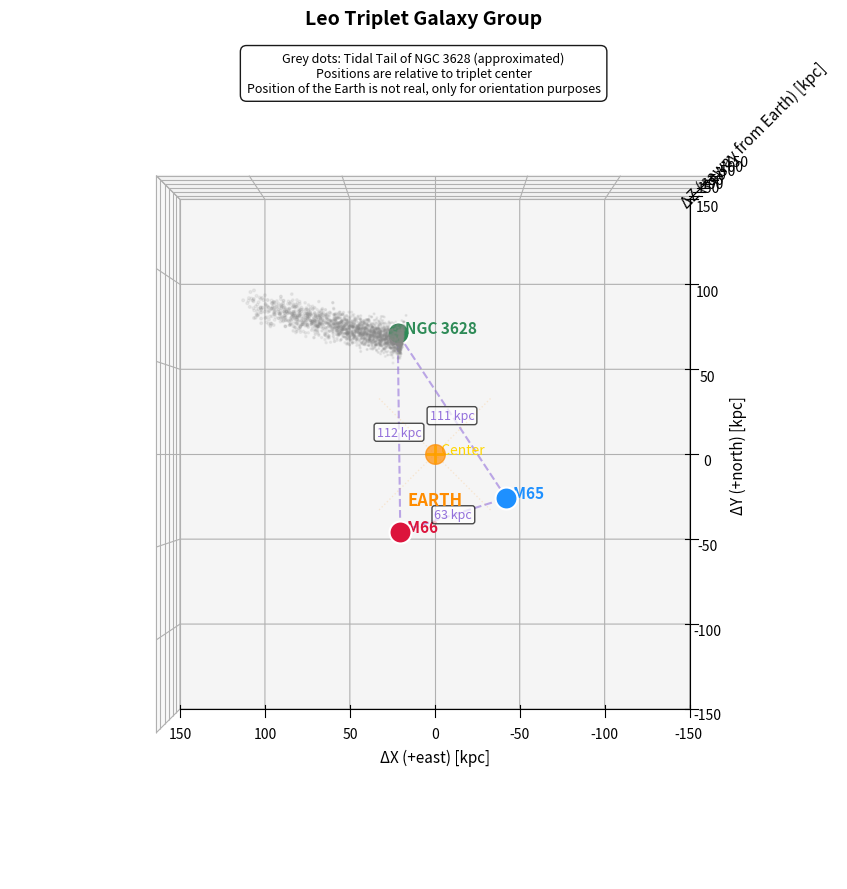

Python code for this plot:
#!/usr/bin/env python3
# -*- coding: utf-8 -*-

"""
Leo Triplet Sky-Oriented 3D View
=================================

A 3D visualization of the Leo Triplet galaxy group (M65, M66, NGC 3628)
with astronomically positions based on RA/Dec and redshift data.

Author
------
Justino Martinez 
ORCID: 0000-0002-4749-0292
github:https://github.com/JustinoM/leo-triplet-3d/
Bluesky: @justino.info
http://justino.info

AI Assistance:
- ChatGPT (OpenAI) - Code refinement and documentation
- DeepSeek - Code revision, documentation and visualization guidance

Created
-------
2026-02-24

Last Modified
-------------
2026-02-25

Version
-------
1.0.0

License
-------
Creative Commons Attribution-NonCommercial-ShareAlike 4.0 International
https://creativecommons.org/licenses/by-nc-sa/4.0/

Contact
-------
For questions, bug reports, or suggestions, please contact:
Bluesky: @justino.info
GitHub Issues: https://github.com/JustinoM/leo-triplet-3d/
"""

__author__ = "Justino Martinez"
__copyright__ = "Copyright 2026, Justino"
__credits__ = ["Justino"]
__license__ = "CC BY-NC-SA 4.0"
__version__ = "1.0.0"
__maintainer__ = "Justino Martinez"
__status__ = "Production"
__date__ = "2026-02-24"
__orcid__ = "0000-0002-4749-0292"
__github__ = "https://github.com/JustinoM/leo-triplet-3d/"

"""
Leo Triplet Sky-Oriented 3D View
--------------------------------

COORDINATE SYSTEM (Astronomically correct):
- +X = East  (right in astronomical terms)
- +Y = North (up in astronomical terms)
- +Z = Away from Earth

VIEWING GEOMETRY (Matches sky appearance):
- Observer at -Z looking toward +Z
- View rotated with azim=-90
- Result: +X (East) appears on LEFT
- Result: +Y (North) appears UP
"""

import numpy as np
import matplotlib.pyplot as plt
from typing import Dict, Tuple

# ============================================================================
# CONFIGURATION
# ============================================================================

class Config:
    """Plot configuration settings."""
    
    # Figure
    FIG_SIZE = (12, 9)
    AXIS_LIMIT = 150  # kpc
    
    # Galaxy markers
    GALAXY_SIZE = 250
    CENTER_SIZE = 150
    
    # Tidal tail
    TAIL_POINTS = 2500
    TAIL_LENGTH = 86  # kpc (~300,000 light-years)
    TAIL_WIDTH = 4
    TAIL_ALPHA = 0.2
    TAIL_COLOR = "#888888"
    # Direction: East (+X) and North (+Y), slightly toward Earth (-Z)
    TAIL_DIRECTION = np.array([1.0, 0.15, -0.1])
    
    # Colors
    COLORS = {
        "NGC 3628": "#2E8B57",  # Sea green
        "M66": "#DC143C",        # Crimson
        "M65": "#1E90FF",        # Dodger blue
        "center": "#FFD700",     # Gold
        "earth": "#FF8C00",      # Dark orange
        "triangle": "#9370DB"    # Medium purple
    }
    
    # Zoom
    ZOOM_SCALE = 1.2


# ============================================================================
# GALAXY DATA 
# ============================================================================

class GalaxyData:
    """
    Galaxy positions based on actual RA/Dec and redshift data.
    
    --- CONVENTIONS (Astronomically correct):
    
    - +X = East
    - +Y = North
    - +Z = Away from Earth
    
    --- ASTRONOMICAL DATA REFERENCES
    
    [1] NASA/IPAC Extragalactic Database (NED) - RA/Dec/Redshift data
    [2] NOIRLab image noao-ngc3628 - Tidal tail orientation
    [3] ESO VST observations - Distance
    [4] Garcia 1993 - Group identification LGG 231
    [5] Arp 1966 - Group identification Arp 317
    [6] Wikipedia - General reference and tail length
    
    +------------+-------------------------------------------------------------+
    | Reference  | Use in Code                                                 |
    +------------+-------------------------------------------------------------+
    | [1]        | RA/Dec/Redshift data - All galaxy positions (RA, Dec,       |
    |            | redshift) for NGC 3628, M66, and M65 are sourced from NED.  |
    |            | Used in GalaxyData.RA, GalaxyData.DEC, GalaxyData.REDSHIFT  |
    |            | dictionaries.                                               |
    +------------+-------------------------------------------------------------+
    | [2]        | Tidal tail orientation - The direction vector               |
    |            | [1.0, 0.15, -0.1] in Config.TAIL_DIRECTION is based on      |
    |            | NOIRLab image showing tail extending to upper-left          |
    |            | (East and North). Also cited in the tidal tail note in      |
    |            | setup_axes().                                               |
    +------------+-------------------------------------------------------------+
    | [3]        | Distance - The value 10700 kpc (10.7 Mpc / 35 million       |
    |            | light-years) in GalaxyData.DISTANCE comes from ESO VST      |
    |            | observations. Used to calculate DEGREE_TO_KPC = 187.        |
    +------------+-------------------------------------------------------------+
    | [4]        | Group identification (LGG 231) - Cited in comments and in   |
    |            | the group note in setup_axes() to identify the Leo Triplet  |
    |            | as galaxy group LGG 231 from Garcia 1993.                   |
    +------------+-------------------------------------------------------------+
    | [5]        | Group identification (Arp 317) - Cited in comments and in   |
    |            | the group note in setup_axes() to identify the Leo Triplet  |
    |            | as Arp 317 from Arp's Atlas of Peculiar Galaxies.           |
    +------------+-------------------------------------------------------------+
    | [6]        | Tidal tail length - The value 100 kpc (~300,000 light-years)|
    |            | in Config.TAIL_LENGTH is based on Wikipedia reference for   |
    |            | NGC 3628.                                                   |
    +------------+-------------------------------------------------------------+
    """
    
    # Raw astronomical data
    RA = {
        "NGC 3628": 11 + 20/60 + 17/3600,  # 11.3381 hours
        "M66":      11 + 20/60 + 15/3600,  # 11.3375 hours
        "M65":      11 + 18/60 + 56/3600   # 11.3156 hours
    }
    
    DEC = {
        "NGC 3628": 13 + 35/60 + 23/3600,  # 13.5897 degrees
        "M66":      12 + 59/60 + 30/3600,  # 12.9917 degrees
        "M65":      13 + 5/60 + 32/3600    # 13.0922 degrees
    }
    
    REDSHIFT = {
        "NGC 3628": 843,  # km/s
        "M66":      727,
        "M65":      807
    }
    
    DISTANCE = 10700  # kpc
    DEGREE_TO_KPC = 0.017453293*DISTANCE   # kpc per degree at this distance
    
    @classmethod
    def get_positions_relative_to_ngc3628(cls) -> Dict[str, np.ndarray]:
        """Calculate positions relative to NGC 3628."""
        # Convert RA from hours to degrees
        ra_deg = {name: hours * 15 for name, hours in cls.RA.items()}
        
        # Get reference values
        ra_ngc = ra_deg["NGC 3628"]
        dec_ngc = cls.DEC["NGC 3628"]
        z_ngc = cls.REDSHIFT["NGC 3628"]
        
        positions = {}
        
        for name in cls.RA.keys():
            # RA offset: positive = East
            ra_offset_deg = ra_deg[name] - ra_ngc
            ra_offset_kpc = ra_offset_deg * cls.DEGREE_TO_KPC * np.cos(np.radians(dec_ngc))
            
            # Dec offset: positive = North
            dec_offset_deg = cls.DEC[name] - dec_ngc
            dec_offset_kpc = dec_offset_deg * cls.DEGREE_TO_KPC
            
            # Z offset: positive = away from Earth
            z_offset = cls.REDSHIFT[name] - z_ngc
            z_offset_kpc = z_offset * 0.1  # Scale factor
            
            positions[name] = np.array([ra_offset_kpc, dec_offset_kpc, z_offset_kpc])
        
        return positions
    
    @classmethod
    def get_center(cls) -> np.ndarray:
        """Calculate triplet center (centroid)."""
        positions = list(cls.get_positions_relative_to_ngc3628().values())
        return np.mean(positions, axis=0)
    
    @classmethod
    def get_positions(cls) -> Dict[str, np.ndarray]:
        """Get galaxy positions relative to triplet center."""
        rel_to_ngc = cls.get_positions_relative_to_ngc3628()
        center = cls.get_center()
        
        positions = {}
        for name, pos in rel_to_ngc.items():
            positions[name] = pos - center
        
        return positions
    
    @classmethod
    def verify_conventions(cls):
        """Verify all conventions are consistent."""
        positions = cls.get_positions()
        
        print("\n" + "="*80)
        print("SIGN CONVENTION VERIFICATION")
        print("="*80)
        print("\nCOORDINATE SYSTEM (Astronomically correct):")
        print("  +X = EAST")
        print("  +Y = NORTH")
        print("  +Z = AWAY from Earth")
        
        print("\nVIEWING GEOMETRY (azim=-90):")
        print("  Observer at -Z looking toward +Z")
        print("  View rotated so +X (EAST) appears on LEFT")
        print("  +Y (NORTH) appears UP")
        
        print("\n" + "-"*80)
        print("GALAXY POSITIONS (relative to center):")
        print("-"*80)
        
        for name, pos in positions.items():
            # Astronomical directions
            ew = "EAST" if pos[0] > 0 else "WEST"
            ns = "NORTH" if pos[1] > 0 else "SOUTH"
            los = "AWAY" if pos[2] > 0 else "TOWARD"
            
            # Visual appearance with azim=-90
            visual_x = "LEFT" if pos[0] > 0 else "RIGHT"  # +X appears left
            visual_y = "UP" if pos[1] > 0 else "DOWN"
            
            print(f"\n{name}:")
            print(f"  True:      X={pos[0]:6.1f} kpc ({ew}), Y={pos[1]:6.1f} kpc ({ns})")
            print(f"  Appears:   {visual_y}, {visual_x}")
            
            # Verify consistency
            if name == "NGC 3628":
                assert pos[1] > 0, "NGC 3628 should be North of center"
                print(f"  ✓ NGC 3628 is NORTH (appears UP)")
            elif name == "M66":
                assert pos[0] > 0, "M66 should be East of center"
                assert pos[1] < 0, "M66 should be South of center"
                print(f"  ✓ M66 is EAST and SOUTH (appears DOWN, LEFT)")
            elif name == "M65":
                assert pos[0] < 0, "M65 should be West of center"
                assert pos[1] < 0, "M65 should be South of center"
                print(f"  ✓ M65 is WEST and SOUTH (appears DOWN, RIGHT)")
        
        # Verify tidal tail direction
        tail_dir = cls.get_tail_direction()
        print(f"\nTIDAL TAIL:")
        print(f"  Direction: [{tail_dir[0]:.2f}, {tail_dir[1]:.2f}, {tail_dir[2]:.2f}]")
        print(f"  This means: EAST ({'+' if tail_dir[0]>0 else '-'}X), NORTH ({'+' if tail_dir[1]>0 else '-'}Y)")
        print(f"  Appears: UPPER-LEFT from NGC 3628 ✓")
        
        return True
    
    @classmethod
    def get_tail_direction(cls):
        """Return the correct tail direction vector."""
        return np.array([1.0, 0.15, -0.1])


# ============================================================================
# TIDAL TAIL GENERATOR
# ============================================================================

class TidalTail:
    """Generate tidal tail from NGC 3628."""
    
    def __init__(self, config: Config):
        self.config = config
        
    def generate(self, galaxy_positions: Dict[str, np.ndarray]) -> np.ndarray:
        """
        Generate tidal tail extending EAST and NORTH from NGC 3628.
        
        Direction: East (+X) and North (+Y)
        This roughly matches NOIRLab image (upper-left)
        https://noirlab.edu/public/images/noao-ngc3628/ 
        https://apod.grag.org/2021/07/24/structure-known-as-a-tidal-tail-ngc3628/
        and others
        """
        ngc_pos = galaxy_positions["NGC 3628"]
        
        # Direction: East (+X) and North (+Y)
        direction = self.config.TAIL_DIRECTION
        direction = direction / np.linalg.norm(direction) * self.config.TAIL_LENGTH
        
        # Generate points with density decreasing along tail
        t = np.random.beta(0.6, 1.8, self.config.TAIL_POINTS)
        
        # Base points
        points = ngc_pos + np.outer(t, direction)
        
        # Add perpendicular dispersion
        noise = np.random.normal(0, self.config.TAIL_WIDTH, 
                                size=(self.config.TAIL_POINTS, 3))
        
        # Remove component along tail
        dir_unit = direction / np.linalg.norm(direction)
        noise -= np.outer(np.dot(noise, dir_unit), dir_unit)
        
        # Add gentle curvature
        t_centered = t - 0.5
        curvature = np.zeros_like(points)
        curvature[:, 0] = t_centered * 5   # X-axis curve
        curvature[:, 1] = t_centered * 8   # Y-axis curve
        curvature[:, 2] = np.abs(t_centered) * 5  # Z-axis flaring
        
        return points + noise + curvature


# ============================================================================
# 3D PLOTTER
# ============================================================================

class LeoTripletPlotter:
    """Create 3D visualization of Leo Triplet."""
    
    def __init__(self, config: Config = None):
        self.config = config or Config()
        self.galaxy_data = GalaxyData()
        self.tail_generator = TidalTail(self.config)
        
        self.fig = None
        self.ax = None
        self.positions = self.galaxy_data.get_positions()
        
    def setup_figure(self):
        """Create figure and 3D axes."""
        self.fig = plt.figure(figsize=self.config.FIG_SIZE)
        self.ax = self.fig.add_subplot(111, projection="3d")
        
    def plot_galaxies(self):
        """Plot galaxy markers."""
        for name, pos in self.positions.items():
            color = self.config.COLORS[name]
            
            # Galaxy marker
            self.ax.scatter(*pos, 
                          color=color,
                          s=self.config.GALAXY_SIZE,
                          edgecolors='white',
                          linewidth=1.5,
                          alpha=1.0,
                          depthshade=True)
            
            # Label
            self.ax.text(*pos, f"  {name}", 
                        color=color,
                        fontsize=11,
                        weight='bold')
    
    def plot_center(self):
        """Plot triplet center marker."""
        self.ax.scatter(0, 0, 0,
                       marker='+',
                       color=self.config.COLORS['center'],
                       s=self.config.CENTER_SIZE,
                       linewidth=2,
                       depthshade=False)
        self.ax.text(0, 0, 5, '  Center',
                    color=self.config.COLORS['center'],
                    fontsize=10)
    
    def plot_triangle(self):
        """Draw triangle connecting galaxies."""
        names = list(self.positions.keys())
        coords = [self.positions[n] for n in names]
        
        # Triangle edges
        edges = [(0, 1), (1, 2), (2, 0)]
        
        for i, j in edges:
            p1, p2 = coords[i], coords[j]
            
            # Draw edge
            self.ax.plot([p1[0], p2[0]],
                        [p1[1], p2[1]],
                        [p1[2], p2[2]],
                        '--',
                        color=self.config.COLORS['triangle'],
                        linewidth=1.5,
                        alpha=0.6)
            
            # Distance label
            mid = (p1 + p2) / 2
            dist = np.linalg.norm(p2 - p1)
            
            self.ax.text(*mid, f"{dist:.0f} kpc",
                        color=self.config.COLORS['triangle'],
                        fontsize=9,
                        ha='center',
                        va='center',
                        bbox=dict(boxstyle='round,pad=0.2',
                                 facecolor='white',
                                 alpha=0.7))
    
    def plot_tidal_tail(self):
        """Generate and plot tidal tail."""
        tail = self.tail_generator.generate(self.positions)
        ngc_pos = self.positions["NGC 3628"]
        
        # Calculate distances for size variation
        distances = np.linalg.norm(tail - ngc_pos, axis=1)
        sizes = 1 + 3 * (distances / distances.max())
        
        # Color intensity varies with distance
        alphas = self.config.TAIL_ALPHA * (0.5 + 0.5 * distances / distances.max())
        colors = np.full(np.shape(distances),self.config.TAIL_COLOR)   
        
        self.ax.scatter(tail[:, 0],
                       tail[:, 1],
                       tail[:, 2],
                       color=colors,
                       alpha=alphas,
                       s=sizes,depthshade=True)
        
    
    def plot_earth(self):
        """Plot Earth marker and view direction lines."""
        # Earth position (fixed in data coordinates)
        earth_pos = np.array([0, 0, -150])
        
        # Earth marker
        self.ax.scatter(*earth_pos,
                       marker='o',
                       color=self.config.COLORS['earth'],
                       s=200,
                       alpha=0.7,
                       depthshade=False,
                       zorder=1000)
        
        # Earth label
        self.ax.text(*earth_pos + np.array([0, -20, 0]), 'EARTH',
                    color=self.config.COLORS['earth'],
                    fontsize=12,
                    weight='bold',
                    ha='center',
                    va='top',
                    zorder=1000)
        
        # View direction indicator (lines from Earth to triplet)
        for x_offset in [-30, 30]:
            for y_offset in [-30, 30]:
                start = earth_pos + np.array([x_offset, y_offset, 0])
                self.ax.plot([start[0], 0],
                            [start[1], 0],
                            [start[2], 50],
                            color=self.config.COLORS['earth'],
                            alpha=0.15,
                            linestyle=':',
                            linewidth=1,
                            zorder=500)
    
    def setup_axes(self):
        """Configure axes labels and view."""
        limit = self.config.AXIS_LIMIT
        
        self.ax.set_xlim(-limit, limit)
        self.ax.set_ylim(-limit, limit)
        self.ax.set_zlim(-limit, limit)
        
        # Labels show ASTRONOMICAL TRUTH
        self.ax.set_xlabel('ΔX (+east) [kpc]', fontsize=11, labelpad=10)
        self.ax.set_ylabel('ΔY (+north) [kpc]', fontsize=11, labelpad=10)
        self.ax.set_zlabel('ΔZ (+away from Earth) [kpc]', fontsize=11, labelpad=10)
        
        # Title
        self.ax.set_title('Leo Triplet Galaxy Group',
                         fontsize=14, weight='bold', pad=20)
        
        # Initial view from Earth direction with North up and East left (astron. convention)
        self.ax.view_init(elev=-90, azim=90)
        
        # Grid
        self.ax.grid(True, alpha=0.3)
        
        # ====================================================================
        # ADD THIS NOTE ABOUT THE TIDAL TAIL
        # ====================================================================
        tail_note = (
            "Grey dots: Tidal Tail of NGC 3628 (approximated)\nPositions are relative to triplet center\nPosition of the Earth is not real, only for orientation purposes"
        )
        
        self.ax.text2D(0.5, 1.0, tail_note,
                      transform=self.ax.transAxes,
                      fontsize=9,
                      bbox=dict(boxstyle='round,pad=0.5',
                               facecolor='white',
                               alpha=0.9),
                      verticalalignment='top',  
                      horizontalalignment='center',
                      zorder=2000)
    
    def enable_zoom(self):
        """Enable mouse wheel zoom."""
        def on_scroll(event):
            scale = 1/self.config.ZOOM_SCALE if event.button == 'up' else self.config.ZOOM_SCALE
            
            for axis, getter, setter in [
                ('x', self.ax.get_xlim3d, self.ax.set_xlim3d),
                ('y', self.ax.get_ylim3d, self.ax.set_ylim3d),
                ('z', self.ax.get_zlim3d, self.ax.set_zlim3d)
            ]:
                limits = getter()
                mid = np.mean(limits)
                half = (limits[1] - limits[0]) * scale / 2
                setter([mid - half, mid + half])
            
            self.fig.canvas.draw_idle()
        
        self.fig.canvas.mpl_connect('scroll_event', on_scroll)
    
    def plot(self):
        """Create the complete visualization."""
        self.setup_figure()
        self.plot_galaxies()
        self.plot_center()
        self.plot_triangle()
        self.plot_tidal_tail()
        self.plot_earth()
        self.setup_axes()
        self.enable_zoom()
        
        plt.tight_layout()
    
    def show(self):
        """Display the plot."""
        plt.show()
    
    def save(self, filename: str, dpi: int = 300):
        """Save the plot."""
        self.fig.savefig(filename, dpi=dpi, bbox_inches='tight')


# ============================================================================
# MAIN
# ============================================================================

def main():
    """Main execution."""
    try:
        # Verify all conventions
        GalaxyData.verify_conventions()
        
        print("\n" + "="*80)
        print("DATA REFERENCES")
        print("="*80)
        print("[1] NASA/IPAC Extragalactic Database (NED). (2024).")
        print("    - NGC 3628: 11h20m17.0s, +13°35′23″, v=843±1 km/s")
        print("    - M66 (NGC 3627): 11h20m15.0s, +12°59′30″, v=727±3 km/s")
        print("    - M65 (NGC 3623): 11h18m56.0s, +13°05′32″, v=807±3 km/s")
        print("    Retrieved from https://ned.ipac.caltech.edu/")
        print()
        print("[2] NOIRLab/NSF. (2021). Galaxy NGC 3628 and its Tidal Tail.")
        print("    Image noao-ngc3628. Retrieved from")
        print("    https://noirlab.edu/public/images/noao-ngc3628/")
        print()
        print("[3] European Southern Observatory. (2010). VST Snaps a Galactic Do-Si-Do.")
        print("    Eso1043fr. Retrieved from https://www.eso.org/public/news/eso1043/")
        print()
        print("[4] Garcia, A. M. (1993). General study of group membership. II.")
        print("    Astronomy and Astrophysics Supplement Series, 100, 47-90.")
        print("    (LGG 231 - Leo Triplet group identification)")
        print()
        print("[5] Arp, H. (1966). Atlas of Peculiar Galaxies.")
        print("    California Institute of Technology. (Arp 317)")
        print()
        print("[6] Wikipedia contributors. (2024). NGC 3628. In Wikipedia.")
        print("    Retrieved from https://en.wikipedia.org/wiki/NGC_3628")
        
        # Create and show plot
        plotter = LeoTripletPlotter()
        plotter.plot()
        plotter.show()
        
        print("\n" + "="*80)
        print("VISUALIZATION COMPLETE")
        print("="*80)
        print("✓ +X = EAST (astronomically correct)")
        print("✓ +Y = NORTH (astronomically correct)")
        print("✓ View rotated with azim=-90")
        print("✓ EAST appears on LEFT (matches sky)")
        print("✓ X-axis shows POSITIVE values for EAST")
        print("✓ Tidal tail: +X (EAST) and +Y (NORTH)")
        print("✓ Tail appears UPPER-LEFT (matches NOIRLab image)")
        print("✓ Earth marker shows observer position at -Z")
        
    except Exception as e:
        print(f"Error: {e}")
        raise


if __name__ == "__main__":
    main()
